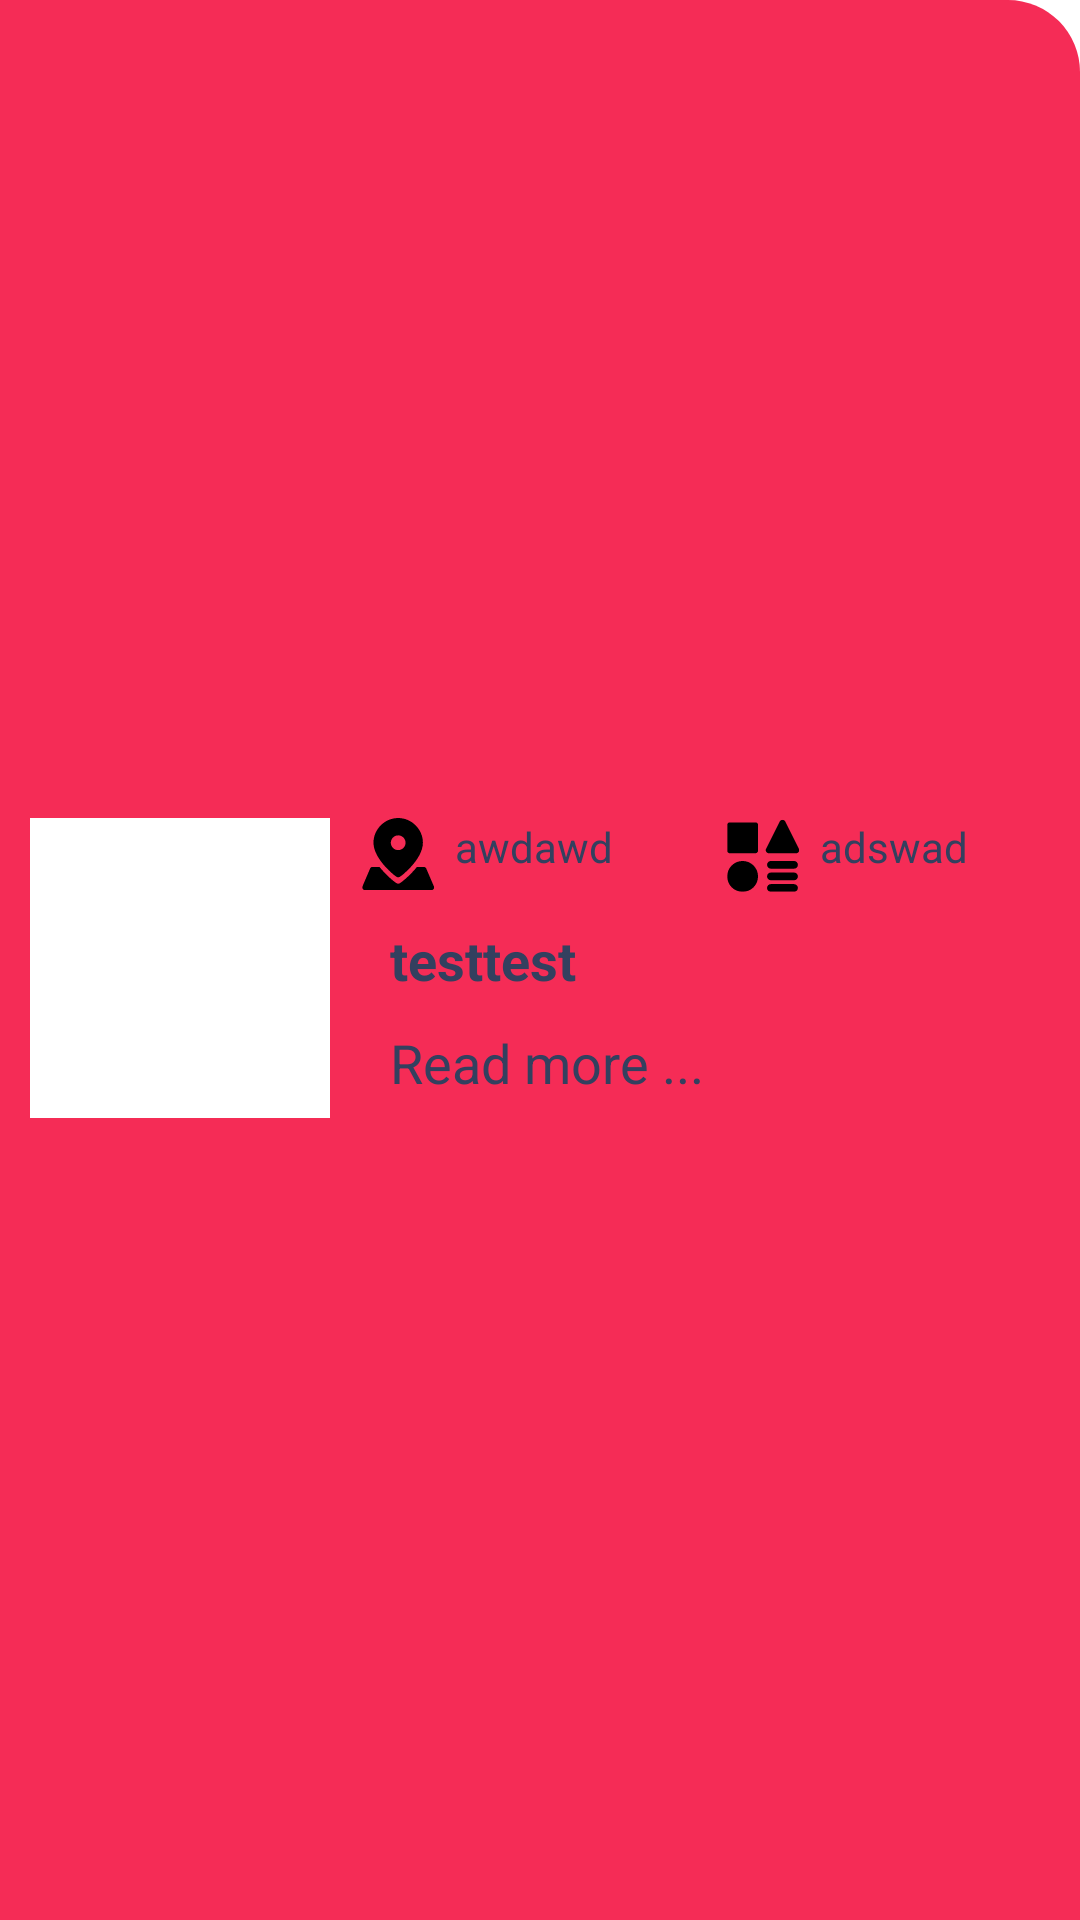

Layout XML and referenced resources for this Android screen:
<!-- AndroidManifest.xml: application theme Theme.EasyFood -->
<!-- res/layout/fragment_meal_bottom_sheet.xml -->
<?xml version="1.0" encoding="utf-8"?>
<androidx.constraintlayout.widget.ConstraintLayout xmlns:android="http://schemas.android.com/apk/res/android"
    xmlns:app="http://schemas.android.com/apk/res-auto"
    android:layout_width="match_parent"
    android:layout_height="wrap_content"
    xmlns:tools="http://schemas.android.com/tools"
    android:id="@+id/bottom_sheet"
    tools:context=".activities.MainActivity"
    android:background="@drawable/rounded_top_shape">


    <ImageView
        android:id="@+id/img_bottom_sheet"
        android:layout_width="100dp"
        android:layout_height="100dp"
        android:layout_marginTop="15dp"
        app:layout_constraintStart_toStartOf="parent"
        app:layout_constraintTop_toTopOf="parent"
        android:layout_marginStart="10dp"
        android:src="@color/white"
        app:layout_constraintBottom_toBottomOf="parent"
        android:layout_marginBottom="10dp"/>

    <LinearLayout
        android:id="@+id/linear_meal_info"
        android:layout_width="match_parent"
        android:layout_height="wrap_content"
        android:layout_marginStart="120dp"
        android:orientation="horizontal"
        app:layout_constraintEnd_toEndOf="parent"
        app:layout_constraintStart_toEndOf="@id/img_bottom_sheet"
        app:layout_constraintTop_toTopOf="@id/img_bottom_sheet">

        <TextView
            android:id="@+id/tv_meal_country"
            android:layout_width="wrap_content"
            android:layout_height="wrap_content"
            android:drawableLeft="@drawable/location_icon"
            android:text="  awdawd"
            android:layout_weight="1"
            android:textColor="@color/g_black"/>

        <TextView
            android:id="@+id/tv_meal_category"
            android:layout_width="wrap_content"
            android:layout_height="wrap_content"
            android:drawableLeft="@drawable/icon_category"
            android:text="  adswad"
            android:layout_weight="1"
            android:textColor="@color/g_black"/>
    </LinearLayout>

    <TextView
        android:id="@+id/tv_meal_name_in_btmsheet"
        android:layout_width="wrap_content"
        android:layout_height="wrap_content"
        app:layout_constraintTop_toBottomOf="@id/linear_meal_info"
        app:layout_constraintStart_toEndOf="@id/img_bottom_sheet"
        android:layout_marginStart="20dp"
        android:layout_marginTop="10dp"
        android:text="testtest"
        android:textStyle="bold"
        android:textSize="18sp"
        android:textColor="@color/g_black"/>

    <TextView
        android:id="@+id/tv_read_more_btnsheet"
        android:layout_width="wrap_content"
        android:layout_height="wrap_content"
        app:layout_constraintTop_toBottomOf="@id/tv_meal_name_in_btmsheet"
        app:layout_constraintStart_toEndOf="@id/img_bottom_sheet"
        android:layout_marginStart="20dp"
        android:layout_marginTop="10dp"
        android:textColor="@color/g_black"
        android:text="Read more ..."
        android:textSize="18sp"
        />

</androidx.constraintlayout.widget.ConstraintLayout>
<!-- resources referenced by this layout -->
<resources>
  <color name="g_black">#33405f</color>
  <color name="white">#FFFFFFFF</color>
  <!-- drawable icon_category: vector/xml drawable (drawable, 2722 chars, omitted) -->
  <!-- drawable location_icon: vector/xml drawable (drawable, 2446 chars, omitted) -->
  <!-- drawable rounded_top_shape (drawable) -->
  <?xml version="1.0" encoding="utf-8"?>
  <shape android:shape="rectangle" xmlns:android="http://schemas.android.com/apk/res/android">
  
      <solid android:color="@color/accent"/>
      <corners android:topRightRadius="24dp"/>
  </shape>
  <style name="Theme.EasyFood" parent="Theme.MaterialComponents.Light.NoActionBar">
          
          <item name="colorPrimary">@color/primary</item>
          <item name="colorPrimaryVariant">@color/accent</item>
          <item name="colorOnPrimary">@color/white</item>
  
          <item name="android:statusBarColor" tools:targetApi="l">@color/white</item>
          <item name="android:windowLightStatusBar">true</item>
          <item name="bottomSheetDialogTheme">
              @style/AppBottomSheetDialogTheme
          </item>
  
  
      </style>
  <color name="accent">#f52c56</color>
  <color name="primary">#f52c56</color>
  <style name="AppBottomSheetDialogTheme" parent="Theme.MaterialComponents.Light.BottomSheetDialog">
  
          <item name="bottomSheetStyle">
              @style/AppModelStyle
          </item>
      </style>
  <style name="AppModelStyle" parent="Widget.Design.BottomSheet.Modal">
  
          <item name="background">
              @drawable/rounded_top_shape
          </item>
      </style>
</resources>
